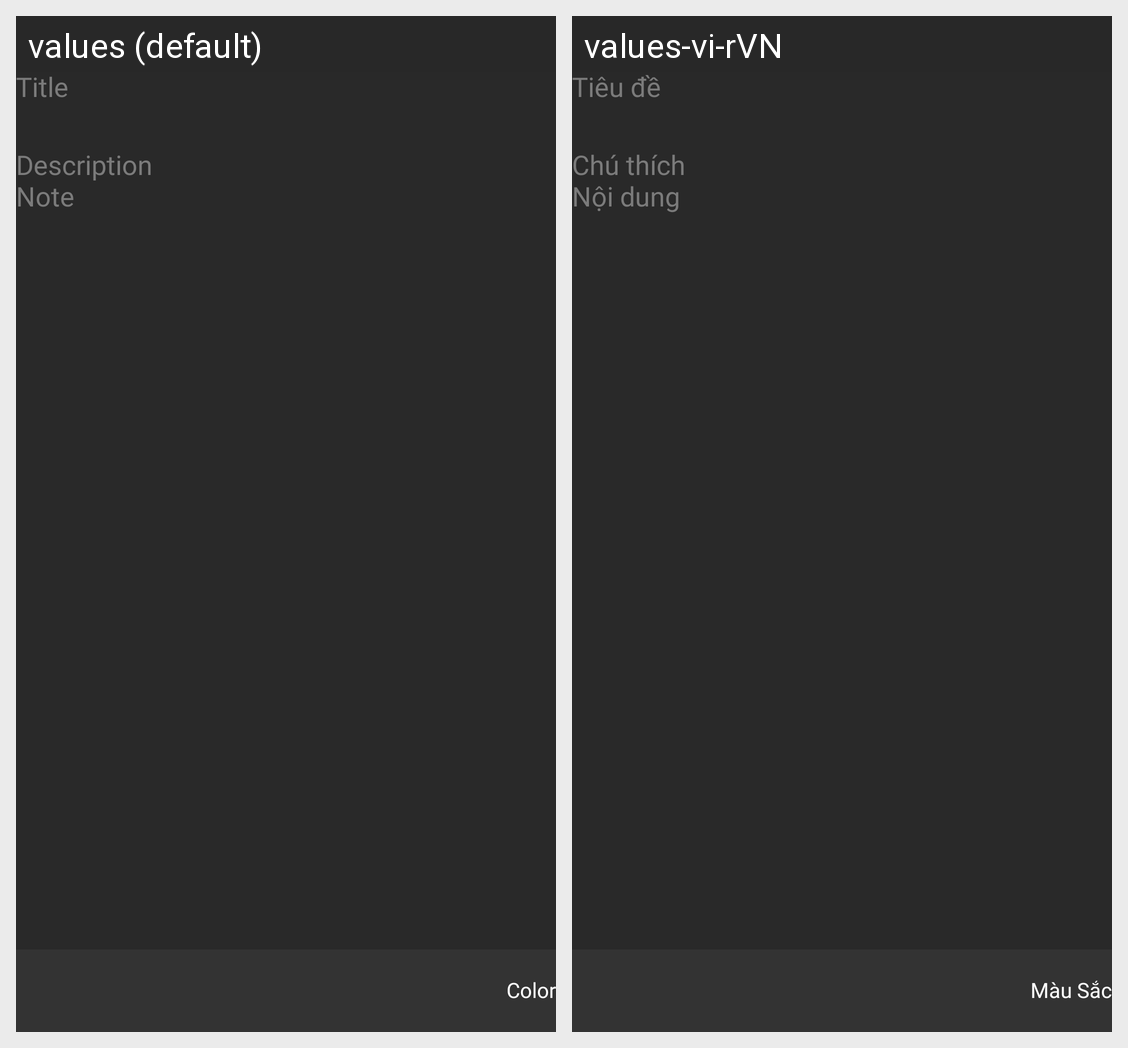

The same Android screen rendered under two of its app's locales, left to right. List the strings drawn on it with the default value and each locale's translation.
Android screen res/layout/activity_addnote.xml rendered under 2 locales, left to right: values (default), values-vi-rVN. Device: Nexus 5 (rendered at 1080×1920; each locale shown at half size, 540×960, under a caption strip naming it); theme Theme.Note.
Strings drawn on this screen, with the default value and each locale's value (text and hints the layout hard-codes, and strings that could not be matched under every locale, appear in the picture but are not listed):

title
  values: Title
  values-vi-rVN: Tiêu đề

Subtitle
  values: Description
  values-vi-rVN: Chú thích

content
  values: Note
  values-vi-rVN: Nội dung

SelectColor
  values: Color
  values-vi-rVN: Màu Sắc
